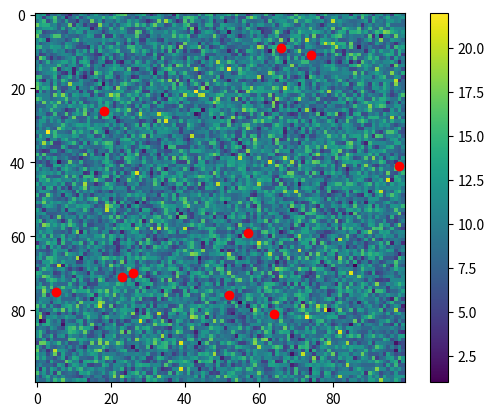

Source code (Python):
# coding=gb2312
import numpy as np
import time
import matplotlib.pyplot as plt
import os

def disp(top):
	global fig,wst,fd,WorldSize,count_text
	plt.clf()
	ax=fig.add_subplot(111)
	i=ax.imshow(np.transpose(wst),interpolation='nearest',origin='lower')
	fig.colorbar(i)
	plt.scatter( x[:top],y[:top],c='g',s=np.array(fd)/6,linewidths=0.1,edgecolors='k')
	plt.xlim((0,WorldSize))
	plt.ylim((0,WorldSize))
	plt.title('count = %d' % top)

def ini():
	global InitialCells,mr
	InitialCells=10
	mr=30
	global WorldSize
	WorldSize=100
	global top
	top=InitialCells
	global dx,dy
	dx=[0 for i in range(InitialCells)]
	dy=[0 for i in range(InitialCells)]
	global x
	x=[np.random.randint(0,WorldSize) for i in range(InitialCells)]
	""" establish and innitialize an array"""
	global y
	y=[np.random.randint(0,WorldSize) for i in range(InitialCells)]
	global fd
	fd=[70 for i in range(InitialCells)]
	global wst
	wst=np.random.poisson(10.,(WorldSize,WorldSize))
	global fig
	fig=plt.figure()
	plt.plot(x[:top],y[:top],'ro')
	ax=fig.gca()
	i=ax.imshow(wst,interpolation='nearest')
	fig.colorbar(i)
	global count_text
	# count_text = ax.text(-0.2, -1.5, '', transform=ax.transAxes)
	# plt.show()


def decide2(curr):
	[dx1,dx2,dy1,dy2]=[0,0,0,0]
	##print(dx1,dx2,dy1,dy2) the last sentence is valid
	global wst,sunshine,x,y,dx,dy
	bnft1=-100
	for i in range(-1,2):
		for j in range(-1,2):
			if (x[curr]+i>=0)and(x[curr]+i<WorldSize)and(y[curr]+j>=0)and(y[curr]+j<WorldSize):
				tmp=-wst[x[curr]+i][y[curr]+j]+sunshine[x[curr]+i][y[curr]+j]
				if tmp>bnft1:
					bnft1=tmp
					dx1=i
					dy1=j

	bnft2=-100
	for i in range(-1,2):
		for j in range(-1,2):
			if (x[curr]+i>=0)and(x[curr]+i<WorldSize)and(y[curr]+j>=0)and(y[curr]+j<WorldSize)and(i!=dx1)and(j!=dy1):
				tmp=-wst[x[curr]+i][y[curr]+j]+sunshine[x[curr]+i][y[curr]+j]
				if tmp>bnft2:
					bnft2=tmp
					dx2=i
					dy2=j
	# if the environment is unfavorable, no fission
	if (bnft1<-40)or (bnft2<-40):dx[curr]=0;dy[curr]=0;return()
	# fission
	dx[curr]=dx2
	dy[curr]=dy2
	fd[curr]/=2
	global top
	top+=1
	dx.append(0)
	dy.append(0)
	fd.append(fd[curr])
	x.append(x[curr]+dx1)
	y.append(y[curr]+dy1)

def decide ():
	global top,fd,dx,dy,x,y,wst,sunshine
	top1=top
	for curr in range(top1):
		if fd[curr]>=80 :
			decide2(curr)
		else:
			bnft=-100
			dx[curr]=0
			dy[curr]=0
		#	print(curr)
			for i in range(-1,2):
				for j in range(-1,2):
					if (x[curr]+i>=0)and(x[curr]+i<WorldSize)and(y[curr]+j>=0)and(y[curr]+j<WorldSize):

						tmp=-wst[x[curr]+i][y[curr]+j]+sunshine[x[curr]+i][y[curr]+j]
						if tmp>bnft:
							bnft=tmp
							dx[curr]=i
							dy[curr]=j


def move(curr):
	if dx[curr]==0 or dy[curr]==0 :return 0
	else: return 10
def LogOff(curr):
	global top,x,y,fd
	del x[curr]
	del y[curr]
	del fd[curr]
	del dx[curr]
	del dy[curr]
	top-=1
def refresh():
	global top
	global wst
	global x
	global y
	global fd,WorldSize,mr
	CD=[[0 for i in range(WorldSize)]for  i in range (WorldSize)]#Cell distribution
	for curr in range(top):
		wst[x[curr]][y[curr]]+=mr############_____motabolism rate
		x[curr]+=dx[curr]
		y[curr]+=dy[curr]
		CD[x[curr]][y[curr]]+=1
	curr=0
	while curr<top:
		fd[curr]+=(sunshine[x[curr]][y[curr]]/CD[x[curr]][y[curr]]-wst[x[curr]][y[curr]]-move(curr))
		if fd[curr]<0 :
			LogOff(curr)
			curr-=1
		curr+=1

#from math import log
import matplotlib.animation as animation
ini()
#import os
timespan=100
t=0

import scipy.ndimage as ndimage  #################for guassian filter

def sc(x):
	if x<6:	return x 
	else:return (x**(0.9)+1)
def animate(_):
	global sunshine
	sunshine=np.random.randint(15,40+1,size=(WorldSize,WorldSize))
	decide()
	refresh()
	global wst
	for i in range (WorldSize):
		for j in range(WorldSize):
			wst[i][j]=round(sc(wst[i][j]))
#########################  self-cleaning function here #########################

	wst=ndimage.gaussian_filter(wst, sigma=0.21, order=0)
	global top
	disp(top)
	print('  ',top)
	# if top==0:
	# 	import os
	# 	os.system("pause")
		# time.sleep(2)

for i in range(100):
	ani = animation.FuncAnimation(fig, animate )
	#os.system("pause")

plt.show()

